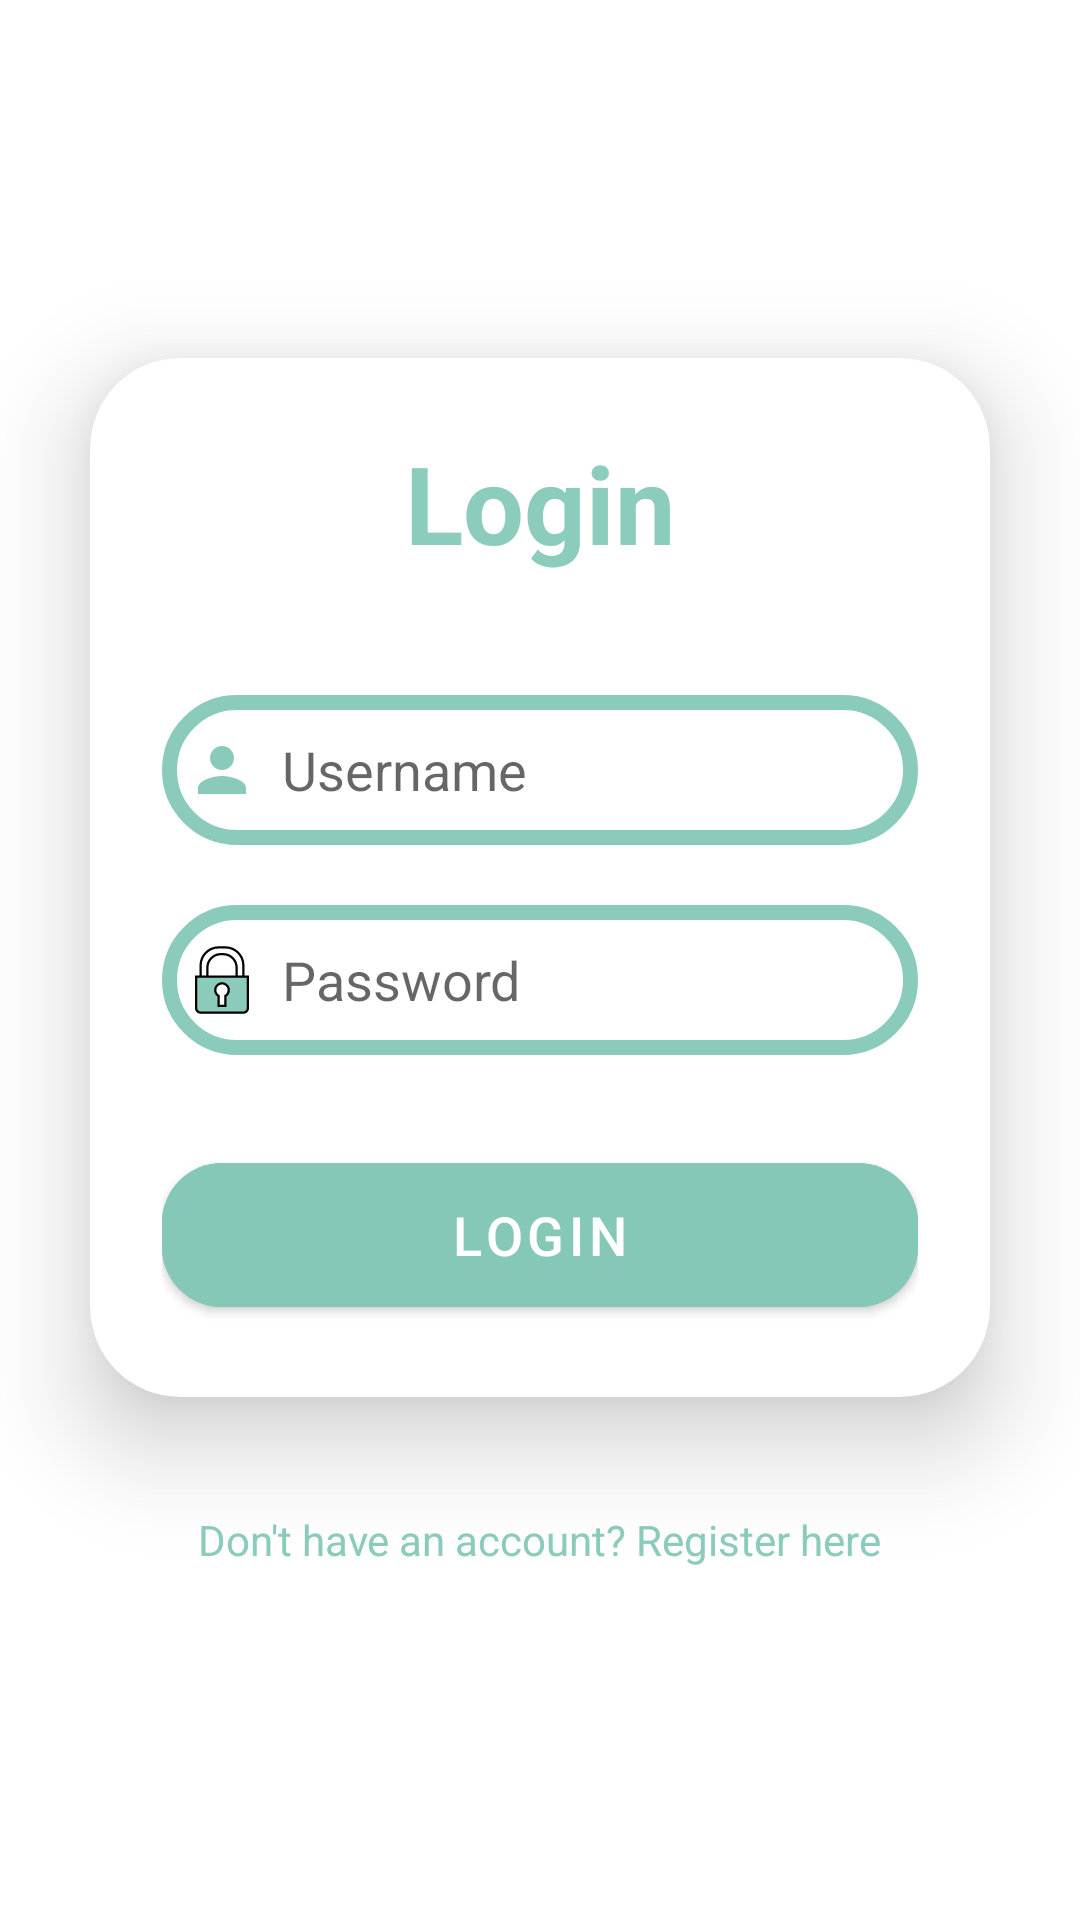

Layout XML and referenced resources for this Android screen:
<!-- AndroidManifest.xml: application theme Theme.Assignment -->
<!-- res/layout/activity_login.xml -->
<?xml version="1.0" encoding="utf-8"?>
<LinearLayout xmlns:android="http://schemas.android.com/apk/res/android"
    xmlns:app="http://schemas.android.com/apk/res-auto"
    xmlns:tools="http://schemas.android.com/tools"
    android:layout_width="match_parent"
    android:layout_height="match_parent"
    android:background="@color/white"
    android:orientation="vertical"
    android:gravity="center"
    tools:context=".LoginActivity">

    <androidx.cardview.widget.CardView
        android:drawableLeft="@drawable/cutome_user_icon"
        android:layout_width="match_parent"
        android:layout_height="wrap_content"
        android:layout_margin="30dp"
        app:cardCornerRadius="30dp"
        app:cardElevation="20dp"
        android:background="@drawable/custom_edit_text">

        <LinearLayout
            android:layout_width="match_parent"
            android:layout_height="wrap_content"
            android:orientation="vertical"
            android:layout_gravity="center_horizontal"
            android:padding="24dp">

            <TextView
                android:id="@+id/logintext"
                android:layout_width="match_parent"
                android:layout_height="wrap_content"
                android:text="Login"
                android:textAlignment="center"
                android:textColor="@color/bluish_green"
                android:textSize="36sp"
                android:textStyle="bold" />

            <EditText
                android:id="@+id/username_login"
                android:layout_width="match_parent"
                android:layout_height="50dp"
                android:layout_marginTop="40dp"
                android:background="@drawable/custom_outline_for_item_card"
                android:drawableLeft="@drawable/cutome_user_icon"
                android:drawablePadding="8dp"
                android:hint="Username"
                android:padding="8dp"
                android:textColor="@color/black"
                android:textColorHighlight="@color/cardview_dark_background" />

            <EditText
                android:layout_width="match_parent"
                android:layout_height="50dp"
                android:id="@+id/password_login"
                android:background="@drawable/custom_outline_for_item_card"
                android:drawableLeft="@drawable/custom_password_icon"
                android:drawablePadding="8dp"
                android:hint="Password"
                android:inputType="textPassword"
                android:padding="8dp"
                android:textColor="@color/black"
                android:textColorHighlight="@color/cardview_dark_background"
                android:layout_marginTop="20dp"/>
            
            <com.google.android.material.button.MaterialButton
                android:layout_width="match_parent"
                android:layout_height="60dp"
                android:id="@+id/login_button"
                android:text="Login"
                android:textSize="18sp"
                android:layout_marginTop="30dp"
                android:backgroundTint="@color/bluish_green"
                app:cornerRadius="20dp"/>
        </LinearLayout>

    </androidx.cardview.widget.CardView>

    <TextView
        android:id="@+id/signuptext"
        android:layout_width="wrap_content"
        android:layout_height="wrap_content"
        android:layout_marginBottom="20dp"
        android:padding="8dp"
        android:text="Don't have an account? Register here"
        android:textAlignment="center"
        android:textColor="@color/bluish_green"
        android:textSize="14sp" />

</LinearLayout>
<!-- resources referenced by this layout -->
<resources>
  <color name="black">#FF000000</color>
  <color name="bluish_green">#F285C9B8</color>
  <color name="white">#FFFFFFFF</color>
  <!-- drawable custom_edit_text (drawable) -->
  <?xml version="1.0" encoding="utf-8"?>
  <selector xmlns:android="http://schemas.android.com/apk/res/android">
  
      <item >
          <shape android:shape="rectangle">
              <solid android:color="@android:color/transparent" />
                  <stroke
                      android:width="1dp"
                      android:color="@color/bluish_green"
                      />
                  <corners
                      android:radius="20dp"
                      />
  
          </shape>
      </item>
  </selector>
  <!-- drawable custom_outline_for_item_card (drawable) -->
  <?xml version="1.0" encoding="utf-8"?>
  <selector xmlns:android="http://schemas.android.com/apk/res/android">
  
      <item >
          <shape android:shape="rectangle">
              <solid android:color="@android:color/transparent" />
              <stroke
                  android:width="5dp"
                  android:color="@color/bluish_green"
                  />
              <corners
                  android:radius="30dp"
                  />
  
          </shape>
      </item>
  </selector>
  <!-- drawable cutome_user_icon (drawable) -->
  <vector xmlns:android="http://schemas.android.com/apk/res/android" android:height="24dp" android:tint="#89CABA" android:viewportHeight="24" android:viewportWidth="24" android:width="24dp">
  
      <path android:fillColor="@android:color/white" android:pathData="M12,12c2.21,0 4,-1.79 4,-4s-1.79,-4 -4,-4 -4,1.79 -4,4 1.79,4 4,4zM12,14c-2.67,0 -8,1.34 -8,4v2h16v-2c0,-2.66 -5.33,-4 -8,-4z"/>
  
  </vector>
  <style name="Theme.Assignment" parent="Theme.MaterialComponents.DayNight.DarkActionBar">
          
          <item name="colorPrimary">@color/bluish_green</item>
          <item name="colorPrimaryVariant">@color/bluish_green</item>
          <item name="colorOnPrimary">@color/white</item>
          
          <item name="colorSecondary">@color/bluish_green</item>
          <item name="colorSecondaryVariant">@color/bluish_green</item>
          <item name="colorOnSecondary">@color/bluish_green</item>
          
          <item name="android:statusBarColor">?attr/colorPrimaryVariant</item>
          <item name="windowActionBar">false</item>
          <item name="windowNoTitle">true</item>
          
      </style>
</resources>
